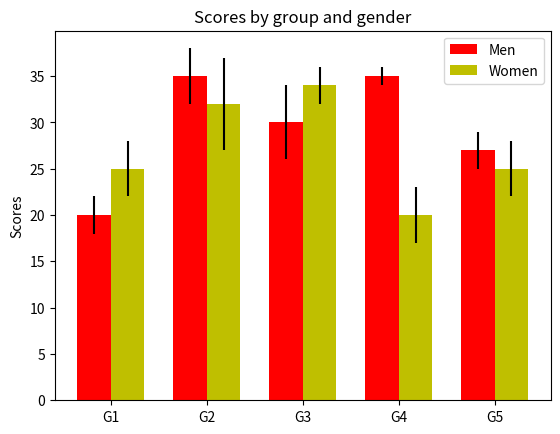

Write the Python code that produced this figure.
import numpy as np
import matplotlib.pyplot as plt

N = 5
men_means = (20, 35, 30, 35, 27)
men_std = (2, 3, 4, 1, 2)

ind = np.arange(N)  # the x locations for the groups
width = 0.35       # the width of the bars

fig, ax = plt.subplots()
rects1 = ax.bar(ind, men_means, width, color='r', yerr=men_std)

women_means = (25, 32, 34, 20, 25)
women_std = (3, 5, 2, 3, 3)
rects2 = ax.bar(ind + width, women_means, width, color='y', yerr=women_std)

# add some text for labels, title and axes ticks
ax.set_ylabel('Scores')
ax.set_title('Scores by group and gender')
ax.set_xticks(ind + width / 2)
ax.set_xticklabels(('G1', 'G2', 'G3', 'G4', 'G5'))

ax.legend((rects1[0], rects2[0]), ('Men', 'Women'))

plt.show()